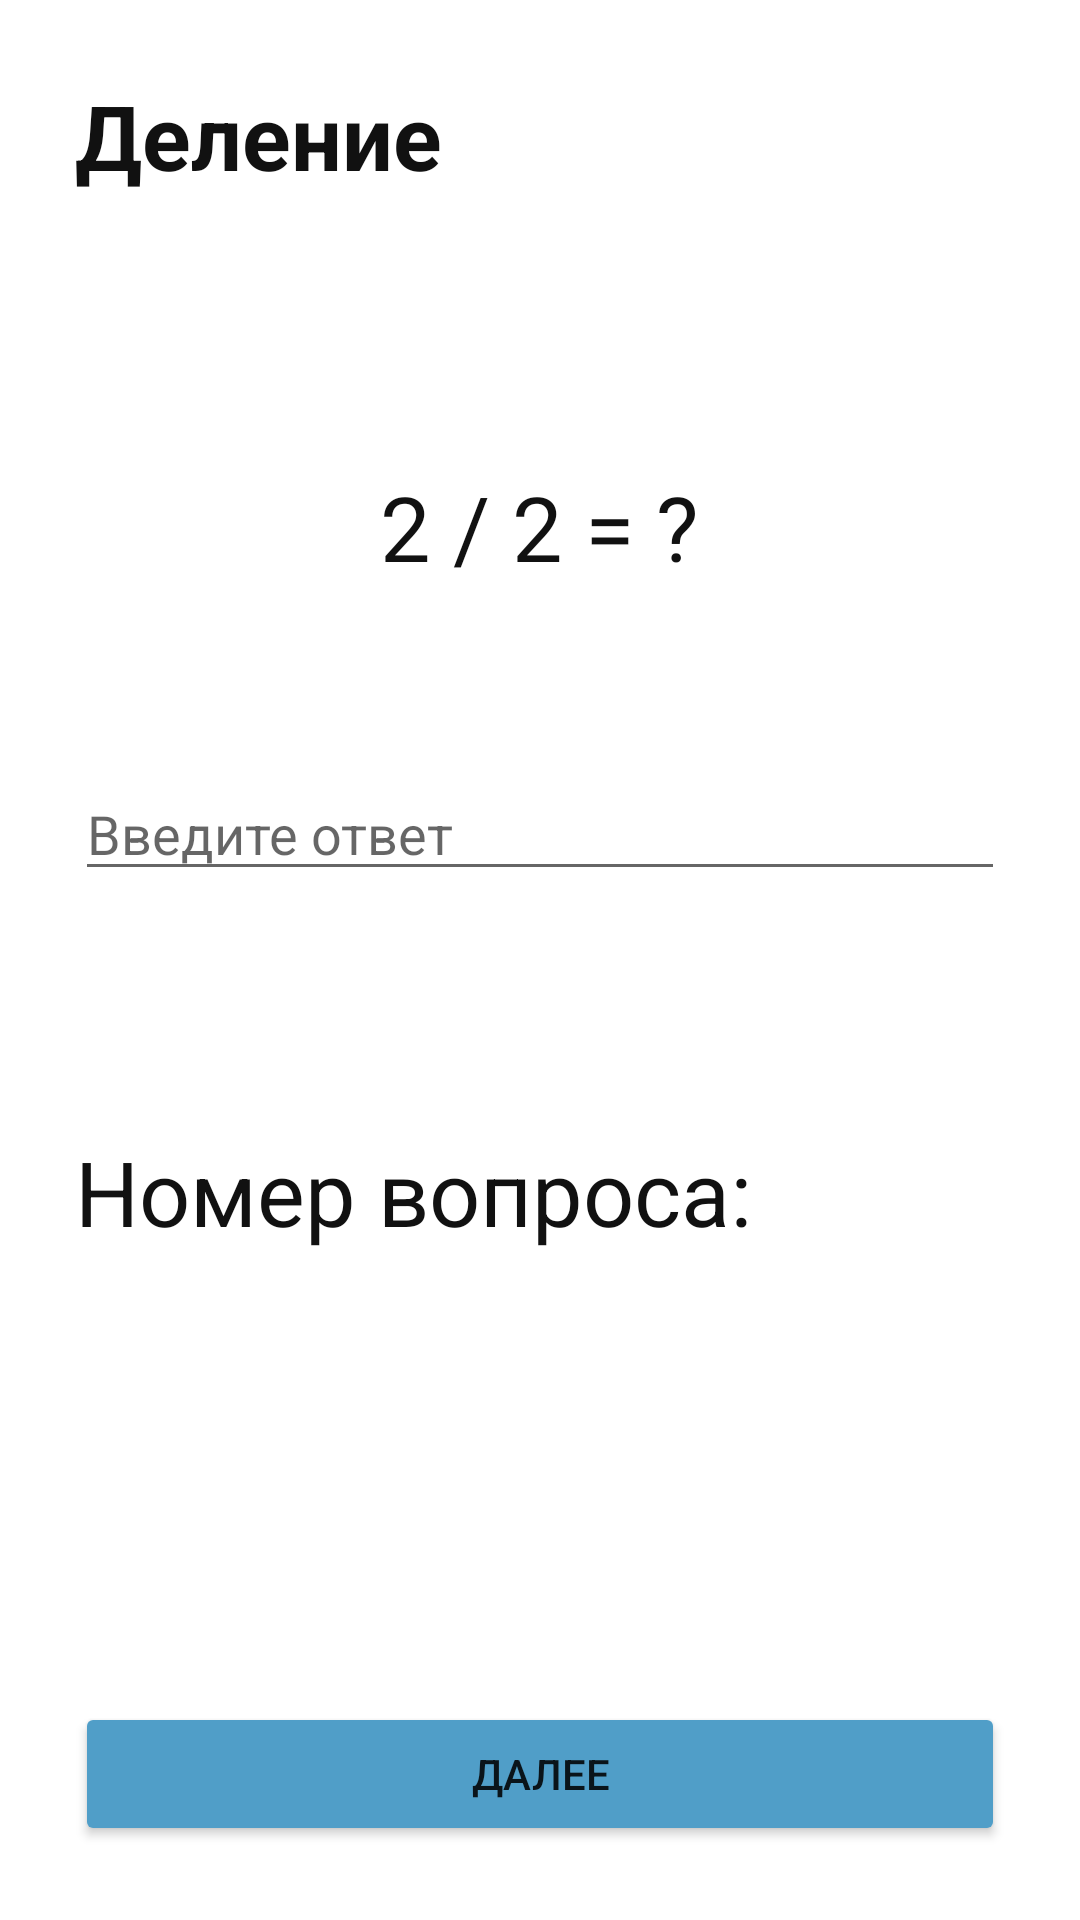

Layout XML and referenced resources for this Android screen:
<!-- AndroidManifest.xml: application theme Theme.CountingTraining -->
<!-- res/layout/activity_division.xml -->
<?xml version="1.0" encoding="utf-8"?>
<LinearLayout xmlns:android="http://schemas.android.com/apk/res/android"
    xmlns:app="http://schemas.android.com/apk/res-auto"
    xmlns:tools="http://schemas.android.com/tools"
    android:layout_width="match_parent"
    android:layout_height="match_parent"
    tools:context=".view.AddingActivity"
    android:orientation="vertical">


    <TextView
        android:id="@+id/DivisionTitle"
        android:layout_width="wrap_content"
        android:layout_height="wrap_content"
        android:layout_marginTop="25dp"
        android:layout_marginStart="25dp"
        android:text="Деление"
        android:textColor="#111111"
        android:textSize="30sp"
        android:textStyle="bold"
        app:layout_constraintTop_toTopOf="parent"
        tools:layout_editor_absoluteX="16dp" />

    <TextView
        android:id="@+id/ExampleDiv"
        android:layout_width="wrap_content"
        android:layout_height="wrap_content"
        android:layout_marginTop="90dp"
        android:text="2 / 2 = ?"
        android:textColor="#111111"
        android:textSize="30sp"
        app:layout_constraintTop_toTopOf="parent"
        android:layout_gravity="center"
        />

    <EditText
        android:id="@+id/etAnswerDiv"
        android:layout_marginStart="25dp"
        android:layout_marginEnd="25dp"
        android:layout_marginTop="60dp"
        android:layout_width="match_parent"
        android:layout_height="wrap_content"
        android:layout_gravity="center"
        android:hint="Введите ответ"/>

    <TextView
        android:id="@+id/tvCurrentExDiv"
        android:layout_width="wrap_content"
        android:layout_height="wrap_content"
        android:text="Номер вопроса:"
        android:textColor="#111111"
        android:textSize="30sp"
        android:gravity="center"
        android:layout_marginTop="80dp"
        android:layout_marginStart="25dp"
        />

    <Button
        android:id="@+id/btnNextDiv"
        android:layout_width="match_parent"
        android:layout_height="wrap_content"
        android:layout_marginTop="150dp"
        android:layout_marginStart="25dp"
        android:layout_marginEnd="25dp"
        android:text="Далее"
        android:backgroundTint="#509EC8"/>

</LinearLayout>
<!-- resources referenced by this layout -->
<resources>
  <style name="Theme.CountingTraining" parent="Theme.MaterialComponents.DayNight.DarkActionBar">
          
          <item name="colorPrimary">@color/purple_500</item>
          <item name="colorPrimaryVariant">@color/purple_700</item>
          <item name="colorOnPrimary">@color/white</item>
          
          <item name="colorSecondary">@color/teal_200</item>
          <item name="colorSecondaryVariant">@color/teal_700</item>
          <item name="colorOnSecondary">@color/black</item>
          
          <item name="android:statusBarColor" tools:targetApi="l">?attr/colorPrimaryVariant</item>
          
      </style>
  <!-- not gathered from this repository: default colours our renderer supplied (Android Studio template values) -->
  <color name="purple_500">#FF6200EE</color>
  <color name="purple_700">#FF3700B3</color>
  <color name="teal_200">#FF03DAC5</color>
  <color name="teal_700">#FF018786</color>
  <color name="black">#FF000000</color>
  <color name="white">#FFFFFFFF</color>
</resources>
